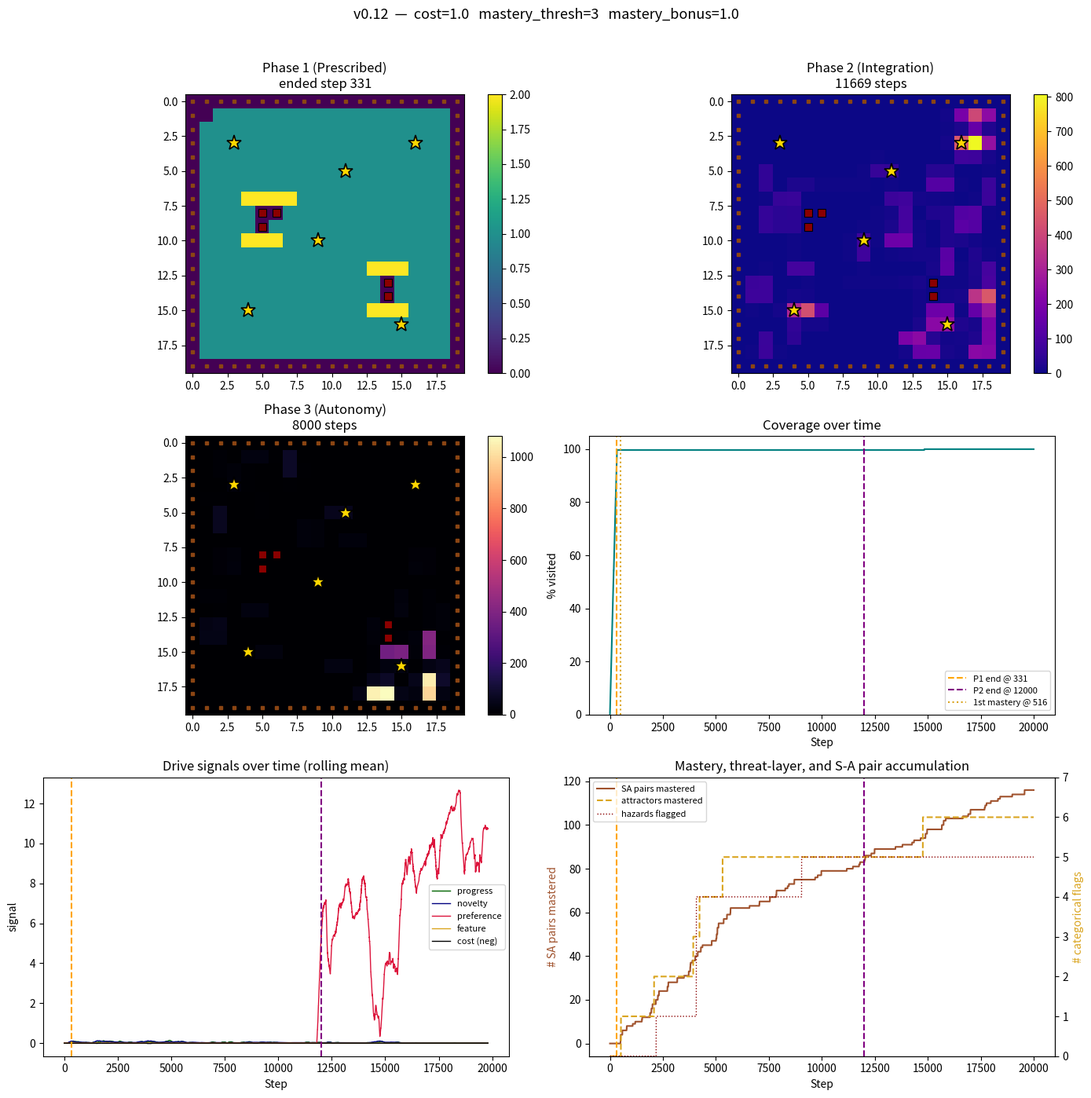

Recreate this plot in Python.
"""
curiosity_agent_v0_12.py
------------------------
Developmental agent in a 20x20 structured environment — v0.12
extension of v0.11.2 with category-level generalisation in the
threat layer via cell-type signature-matching.

v0.10 introduced experience-driven persistent threat representation:
each hazard cell required three entries to convert its flag, with
no mechanism for transferring flag status across cells. The v0.10
paper characterised a boundary condition at cost 5.0 at 20,000 steps
in which late-encountered hazards could not complete the three-entry
conversion within Phase 3's time budget, producing 5/10 Phase 3
cleanness against the otherwise-uniform 8-10/10 across the matrix.

v0.12 modifies the flag-conversion rule to address this boundary
condition. When the agent enters a hazard cell, the architecture
first checks whether any other hazard cell has threat_flag = 1.
If yes, the entered cell's threat_flag is set to 1 immediately on
this entry. If no, the standard three-entry conversion rule applies.

The signature is cell type alone: HAZARD cells are treated as members
of the same category for the purposes of flag transfer. The first
hazard cell still requires three entries (because no other hazard
is flagged at the time of its first three encounters); every
subsequent novel hazard cell encountered is flagged on first entry.

This is signature-matching with first-entry flagging on signature
match. It is not one-shot full generalisation (the agent must still
encounter cells to flag them) and not graded probabilistic prior.
The architectural change is contained entirely within
update_threat_layer.

The Category F honesty constraint from the pre-registration: the
architecture already represents cell types directly through the
hazard_cells set. Whether v0.12 success demonstrates "category-level
generalisation works in this architecture" or "the architecture's
existing type representation was sufficient once the rule allowed
it to act" cannot be distinguished from this iteration alone.
Richer-signature work (adjacency patterns, environmental markers)
is reserved for v0.14+.

See v0.12-preregistration.md for full reasoning, including the
stopping rule named in Section 10 of that document.

All other architectural elements from v0.11.2 (which inherits
v0.11.1, v0.11, and v0.10) are retained unchanged.

Run from Terminal with:
    python3 curiosity_agent_v0_12.py
"""

import numpy as np
import matplotlib.pyplot as plt
from collections import defaultdict, deque

# --------------------------------------------------------------------------
# CONFIG
# --------------------------------------------------------------------------

GRID_SIZE = 20
NUM_STEPS = 20000
PHASE_3_START_FRACTION = 0.6
Q_VALUE_RESET_MULTIPLIER = 0.3
FEATURE_DRIVE_WEIGHT = 0.15

# Cell type constants
FRAME = 0
NEUTRAL = 1
HAZARD = 2
ATTRACTOR = 3

# Primitive structures
AVERSION_PENALTY = -5.0
ATTRACTION_BONUS = 0.3

# Inherited from v0.10
HAZARD_COST = 1.0
FLAG_THRESHOLD = 3           # hazards: entries before flag set

# v0.11 additions
MASTERY_THRESHOLD = 3        # attractor visits before mastery (banking)
MASTERY_BONUS = 1.0          # one-time bonus at banking (replaces
                             # feature reward on that entry)

# Environment content: identical to v0.8/v0.9/v0.10
HAZARD_CLUSTERS = [
    [(5, 8), (5, 9), (6, 8)],
    [(14, 13), (14, 14)],
]
ATTRACTOR_CELLS = [
    (3, 3), (16, 3), (9, 10), (4, 15), (15, 16), (11, 5)
]
START_CELL = (1, 1)


def _validate_config():
    if HAZARD_COST < 0:
        raise ValueError(f"HAZARD_COST must be non-negative, got {HAZARD_COST}")
    if FLAG_THRESHOLD < 1:
        raise ValueError(f"FLAG_THRESHOLD must be >= 1, got {FLAG_THRESHOLD}")
    if MASTERY_THRESHOLD < 1:
        raise ValueError(f"MASTERY_THRESHOLD must be >= 1, got {MASTERY_THRESHOLD}")
    if MASTERY_BONUS < 0:
        raise ValueError(f"MASTERY_BONUS must be non-negative, got {MASTERY_BONUS}")


# --------------------------------------------------------------------------
# ENVIRONMENT (identical to v0.10)
# --------------------------------------------------------------------------

class StructuredGridWorld:
    """20x20 grid with frame, neutral, hazard, and attractor cells.
    Identical to v0.10. Hazards always passable at cost; the threat
    layer in the agent (inherited from v0.10) handles experience-driven
    avoidance. Attractors handled by the agent's new mastery mechanism."""

    def __init__(self, size=GRID_SIZE):
        self.size = size
        self.agent_pos = START_CELL
        self._build_grid()

    def _build_grid(self):
        self.cell_type = {}
        self.hazard_cells = set()
        for cluster in HAZARD_CLUSTERS:
            for c in cluster:
                self.hazard_cells.add(c)
        self.attractor_cells = set(ATTRACTOR_CELLS)
        for x in range(self.size):
            for y in range(self.size):
                if x == 0 or x == self.size - 1 or y == 0 or y == self.size - 1:
                    self.cell_type[(x, y)] = FRAME
                elif (x, y) in self.hazard_cells:
                    self.cell_type[(x, y)] = HAZARD
                elif (x, y) in self.attractor_cells:
                    self.cell_type[(x, y)] = ATTRACTOR
                else:
                    self.cell_type[(x, y)] = NEUTRAL
        self.scope_cells = {
            c for c, t in self.cell_type.items()
            if t in (NEUTRAL, ATTRACTOR)
        }

    def is_passable_for_path_planning(self, cell):
        t = self.cell_type.get(cell, FRAME)
        return t in (NEUTRAL, ATTRACTOR)

    def perceive_adjacent(self, cell):
        x, y = cell
        adj_coords = [(x, y - 1), (x, y + 1), (x - 1, y), (x + 1, y)]
        return tuple(self.cell_type.get(c, FRAME) for c in adj_coords)

    def perceive_adjacent_with_coords(self, cell):
        """Return adjacent (cell_type, coordinates) pairs. Used by the
        v0.11 primitive bias so it can check the mastery flag for
        adjacent attractor cells."""
        x, y = cell
        adj_coords = [(x, y - 1), (x, y + 1), (x - 1, y), (x + 1, y)]
        return [(self.cell_type.get(c, FRAME), c) for c in adj_coords]

    def observe(self):
        x, y = self.agent_pos
        ctype = self.cell_type[(x, y)]
        adj = self.perceive_adjacent(self.agent_pos)
        return (x, y, ctype, *adj)

    def step(self, action):
        """Identical to v0.10: hazards passable at cost, attractors and
        neutrals passable freely, frame impassable. The mastery
        mechanism operates on the reward stream in the agent's update,
        not on the world's transitions."""
        x, y = self.agent_pos
        if action == 0:
            target = (x, y - 1)
        elif action == 1:
            target = (x, y + 1)
        elif action == 2:
            target = (x - 1, y)
        elif action == 3:
            target = (x + 1, y)
        else:
            target = self.agent_pos

        if not (0 <= target[0] < self.size and 0 <= target[1] < self.size):
            target_type = FRAME
        else:
            target_type = self.cell_type[target]

        if target_type == FRAME:
            return self.observe(), target, False, 0.0
        if target_type == HAZARD:
            self.agent_pos = target
            return self.observe(), target, True, HAZARD_COST
        self.agent_pos = target
        return self.observe(), target, True, 0.0


# --------------------------------------------------------------------------
# PATH PLANNING (identical to v0.8/v0.9/v0.10)
# --------------------------------------------------------------------------

def plan_phase_1_path(world, start=START_CELL):
    size = world.size
    path = [start]
    visited = {start}

    for y in range(1, size - 1):
        row_cells_ltr = [(x, y) for x in range(1, size - 1)
                         if world.is_passable_for_path_planning((x, y))]
        if y % 2 == 1:
            ordered = row_cells_ltr
        else:
            ordered = list(reversed(row_cells_ltr))

        for cell in ordered:
            if cell in visited:
                continue
            current = path[-1]
            if _is_adjacent(current, cell):
                path.append(cell)
                visited.add(cell)
            else:
                detour = _bfs_path(world, current, cell, visited)
                if detour is None:
                    continue
                for step_cell in detour[1:]:
                    path.append(step_cell)
                    visited.add(step_cell)

    return path


def _is_adjacent(a, b):
    return abs(a[0] - b[0]) + abs(a[1] - b[1]) == 1


def _bfs_path(world, start, goal, already_visited):
    from collections import deque as _deque
    queue = _deque([(start, [start])])
    seen = {start}
    while queue:
        node, path = queue.popleft()
        if node == goal:
            return path
        x, y = node
        for dx, dy in [(0, -1), (0, 1), (-1, 0), (1, 0)]:
            nxt = (x + dx, y + dy)
            if nxt in seen:
                continue
            if not world.is_passable_for_path_planning(nxt):
                continue
            seen.add(nxt)
            queue.append((nxt, path + [nxt]))
    return None


def path_to_actions(path):
    actions = []
    for i in range(len(path) - 1):
        a, b = path[i], path[i + 1]
        dx, dy = b[0] - a[0], b[1] - a[1]
        if dy == -1:
            actions.append(0)
        elif dy == 1:
            actions.append(1)
        elif dx == -1:
            actions.append(2)
        elif dx == 1:
            actions.append(3)
        else:
            actions.append(0)
    return actions


# --------------------------------------------------------------------------
# AGENT
# --------------------------------------------------------------------------

class DevelopmentalAgent:
    """v0.11.2 amendment to v0.11.1. Adds one architectural change
    relative to v0.11.1: preference accumulation in update_model is
    blocked entirely on mastered cells. The v0.11.1 reset at banking
    is retained for architectural clarity but is now redundant.

    Inherits from v0.11/v0.11.1:
      - attractor_visit_counter: per-cell int counter for ATTRACTOR entries
      - mastery_flag: per-cell binary flag (ATTRACTORs only)
      - Modified feature_reward: returns full FEATURE_DRIVE_WEIGHT for
        visits 1 to N-1, MASTERY_BONUS on visit N (banking), 0 after.
      - Modified _primitive_bias: ATTRACTION_BONUS cleared for banked
        attractors so the agent's exploration extends outward.
      - update_model resets cell_preference at the banking step (v0.11.1)

    v0.11.2 additions:
      - update_model blocks cell_preference accumulation entirely on
        mastered cells. Combined with the v0.11/v0.11.1 changes, a
        mastered cell produces no signal pulling the agent back via
        any of the four mechanisms (feature reward, attraction bias,
        preference at banking, preference accumulation post-banking).
    """

    def __init__(self, world, total_steps, num_actions=4):
        self.world = world
        self.scope = world.scope_cells
        self.total_steps = total_steps
        self.steps_taken = 0
        self.covered = set()
        self.num_actions = num_actions

        self.visit_counts = defaultdict(int)
        self.forward_model = defaultdict(lambda: defaultdict(int))
        self.fast_errors = defaultdict(lambda: deque(maxlen=5))
        self.slow_errors = defaultdict(lambda: deque(maxlen=30))
        self.cell_preference = defaultdict(float)
        self.q_values = defaultdict(float)

        self.phase = 1
        self.phase_1_end_step = None
        self.phase_2_end_step = None
        self.phase_3_start_target = int(total_steps * PHASE_3_START_FRACTION)

        self.prescribed_path = plan_phase_1_path(world)
        self.prescribed_actions = path_to_actions(self.prescribed_path)
        self.path_index = 0

        self.learning_rate = 0.1
        self.epsilon = 0.1

        # v0.10 threat layer (inherited unchanged)
        self.threat_flag = {}
        self.hazard_entry_counter = defaultdict(int)
        for cell, ctype in world.cell_type.items():
            if ctype == FRAME:
                self.threat_flag[cell] = 1
            else:
                self.threat_flag[cell] = 0

        self.time_to_first_flag = None
        self.time_to_final_flag = None
        self.cells_flagged_during_run = set()
        self.cost_at_final_flag = None

        # v0.12 additions: signature-matching metrics
        # first_entry_flag_conversions counts the number of hazard cells
        # whose flag converted on first entry under the signature-matching
        # rule (i.e., not the first hazard to be flagged in the run, but
        # every subsequent novel hazard the agent encounters after at
        # least one hazard is already flagged).
        self.first_entry_flag_conversions = 0
        # time_to_second_flag records the step at which the second hazard
        # cell's flag converted, regardless of whether by three-entry or
        # by signature-matching. Together with time_to_first_flag, this
        # gives the time-from-first-flag-to-second-flag metric.
        self.time_to_second_flag = None
        # cost_paid_on_signature_matched_hazards accumulates the cost paid
        # on cells whose flag converted on first entry under the
        # signature-matching rule. Bounded at one unit of cost per
        # signature-matched cell by construction.
        self.cost_paid_on_signature_matched_hazards = 0.0

        # v0.11 additions: mastery layer
        self.attractor_visit_counter = defaultdict(int)
        self.mastery_flag = {}
        for cell, ctype in world.cell_type.items():
            if ctype == ATTRACTOR:
                self.mastery_flag[cell] = 0
        self.time_to_first_mastery = None
        self.time_to_final_mastery = None
        self.mastery_order_sequence = []  # ordered list of banked cells

        # Rule-adherence tracking
        self.frame_attempts_by_phase = {1: 0, 2: 0, 3: 0}
        self.hazard_attempts_by_phase = {1: 0, 2: 0, 3: 0}
        self.hazard_entries_by_phase = {1: 0, 2: 0, 3: 0}
        self.total_cost_incurred = 0.0
        self.hazard_gated_by_threat_layer = {1: 0, 2: 0, 3: 0}

        self._apply_phase_weights()

    def _apply_phase_weights(self):
        if self.phase == 1:
            self.novelty_weight = 0.0
            self.progress_weight = 0.0
            self.preference_weight = 0.0
            self.feature_weight = 0.0
        elif self.phase == 2:
            self.novelty_weight = 0.3
            self.progress_weight = 1.2
            self.preference_weight = 0.0
            self.feature_weight = FEATURE_DRIVE_WEIGHT
        elif self.phase == 3:
            self.novelty_weight = 0.3
            self.progress_weight = 1.2
            self.preference_weight = 0.8
            self.feature_weight = FEATURE_DRIVE_WEIGHT

    def _transition_phase(self, new_phase):
        for key in list(self.q_values.keys()):
            self.q_values[key] *= Q_VALUE_RESET_MULTIPLIER
        self.phase = new_phase
        self._apply_phase_weights()

    def check_phase_transition(self):
        if self.phase == 1:
            if self.path_index >= len(self.prescribed_actions):
                self.phase_1_end_step = self.steps_taken
                self._transition_phase(2)
                return True
        elif self.phase == 2:
            if self.steps_taken >= self.phase_3_start_target:
                self.phase_2_end_step = self.steps_taken
                self._transition_phase(3)
                return True
        return False

    def get_prescribed_action(self):
        if self.path_index >= len(self.prescribed_actions):
            return None
        action = self.prescribed_actions[self.path_index]
        self.path_index += 1
        return action

    def _primitive_bias(self, state):
        """v0.11 modification: ATTRACTION_BONUS only applies to
        *unmastered* attractors. Banked attractors produce no pre-wired
        bias, so the agent's exploration is not pulled back to cells
        that no longer offer developmental reward.

        To check mastery status we need the coordinates of adjacent
        cells, not just their types. We compute these from the agent's
        current position (state[0], state[1]).
        """
        x, y = state[0], state[1]
        adj_coords = [(x, y - 1), (x, y + 1), (x - 1, y), (x + 1, y)]
        adj_types = state[3:7]
        biases = np.zeros(4)
        for i, (t, coord) in enumerate(zip(adj_types, adj_coords)):
            if t == FRAME:
                biases[i] = AVERSION_PENALTY
            elif t == ATTRACTOR:
                # v0.11: apply bonus only to unmastered attractors
                if self.mastery_flag.get(coord, 0) == 0:
                    biases[i] = ATTRACTION_BONUS
                # else: no bias for banked attractors
            # HAZARD: no pre-wired bias
        return biases

    def _get_destination_cell(self, state, action):
        x, y = state[0], state[1]
        if action == 0:
            target = (x, y - 1)
        elif action == 1:
            target = (x, y + 1)
        elif action == 2:
            target = (x - 1, y)
        elif action == 3:
            target = (x + 1, y)
        else:
            return None
        if not (0 <= target[0] < GRID_SIZE and 0 <= target[1] < GRID_SIZE):
            return None
        return target

    def _action_is_gated(self, state, action):
        dest = self._get_destination_cell(state, action)
        if dest is None:
            return False
        return self.threat_flag.get(dest, 0) == 1

    def choose_action(self, state):
        """Drive-based action selection with v0.10 threat-layer hard gate
        and v0.11-modified primitive bias.
        """
        all_actions = list(range(self.num_actions))
        candidate_actions = [a for a in all_actions
                             if not self._action_is_gated(state, a)]
        gated_count = len(all_actions) - len(candidate_actions)
        if gated_count > 0:
            self.hazard_gated_by_threat_layer[self.phase] += gated_count
        if not candidate_actions:
            candidate_actions = all_actions

        if np.random.rand() < self.epsilon:
            biases = self._primitive_bias(state)
            valid = [a for a in candidate_actions
                     if biases[a] > AVERSION_PENALTY / 2]
            if not valid:
                valid = candidate_actions
            return int(np.random.choice(valid))

        biases = self._primitive_bias(state)
        values = np.array([self.q_values[(state, a)] for a in range(self.num_actions)])
        combined = values + biases
        mask = np.array([a in candidate_actions for a in all_actions])
        combined = np.where(mask, combined, -np.inf)
        max_v = combined.max()
        best = [a for a in candidate_actions if combined[a] == max_v]
        if not best:
            return int(np.random.choice(candidate_actions))
        return int(np.random.choice(best))

    def update_threat_layer(self, entered_cell, step):
        """v0.12: signature-matching flag conversion on cell-type signature.

        On entry into a hazard cell, check whether any other hazard cell
        has threat_flag = 1. If yes, set this cell's flag to 1 immediately
        on this entry (signature-matching first-entry flagging). If no,
        apply the standard three-entry conversion rule from v0.10 / v0.11.2.

        The signature is cell type alone (HAZARD). The first hazard cell
        the agent flags still requires three entries (because at the time
        of its first three encounters, no other hazard is flagged); every
        subsequent novel hazard cell encountered is flagged on first entry.
        """
        # v0.12: category-membership check.
        # Enumerate other hazard cells with flag = 1.
        any_other_flagged = any(
            self.threat_flag.get(h, 0) == 1
            for h in self.world.hazard_cells
            if h != entered_cell
        )

        if any_other_flagged and self.threat_flag.get(entered_cell, 0) == 0:
            # Signature-matching first-entry flag conversion.
            self.threat_flag[entered_cell] = 1
            self.cells_flagged_during_run.add(entered_cell)
            self.first_entry_flag_conversions += 1
            self.cost_paid_on_signature_matched_hazards += HAZARD_COST
            if self.time_to_first_flag is None:
                self.time_to_first_flag = step
            elif self.time_to_second_flag is None:
                self.time_to_second_flag = step
            self.time_to_final_flag = step
            self.cost_at_final_flag = self.total_cost_incurred
            # Note: counter is not incremented on signature-matched conversion,
            # since the cell will not be entered again (action selection
            # excludes flagged cells via the hard gate).
            return

        # v0.10 / v0.11.2 behaviour: standard three-entry conversion.
        self.hazard_entry_counter[entered_cell] += 1
        if (self.hazard_entry_counter[entered_cell] >= FLAG_THRESHOLD
                and self.threat_flag.get(entered_cell, 0) == 0):
            self.threat_flag[entered_cell] = 1
            self.cells_flagged_during_run.add(entered_cell)
            if self.time_to_first_flag is None:
                self.time_to_first_flag = step
            elif self.time_to_second_flag is None:
                self.time_to_second_flag = step
            self.time_to_final_flag = step
            self.cost_at_final_flag = self.total_cost_incurred

    def update_mastery_layer(self, entered_cell, step):
        """v0.11: called on every ATTRACTOR entry. Increments the visit
        counter. On the Nth visit (MASTERY_THRESHOLD), sets the mastery
        flag and records timing metrics. Does NOT return the reward
        signal itself — that is handled in feature_reward() which
        queries the counter state."""
        self.attractor_visit_counter[entered_cell] += 1
        if (self.attractor_visit_counter[entered_cell] >= MASTERY_THRESHOLD
                and self.mastery_flag.get(entered_cell, 0) == 0):
            self.mastery_flag[entered_cell] = 1
            self.mastery_order_sequence.append(entered_cell)
            if self.time_to_first_mastery is None:
                self.time_to_first_mastery = step
            self.time_to_final_mastery = step

    def novelty_reward(self, state):
        count = self.visit_counts[state]
        return self.novelty_weight / np.sqrt(count + 1)

    def preference_reward(self, state):
        if self.preference_weight == 0.0:
            return 0.0
        cell = (state[0], state[1])
        return self.preference_weight * self.cell_preference[cell]

    def feature_reward(self, state):
        """v0.11 modification: returns:
          - MASTERY_BONUS on the Nth visit (the banking visit)
          - FEATURE_DRIVE_WEIGHT for visits 1 to N-1 (unchanged from v0.10)
          - 0 for visits after mastery (depleted)

        This function is called AFTER update_mastery_layer has
        incremented the counter for this visit. So if the counter is
        exactly at MASTERY_THRESHOLD, this is the banking visit and we
        return the bonus. If it's greater, the attractor is already
        mastered (depleted).
        """
        if self.feature_weight == 0.0:
            return 0.0
        if state[2] != ATTRACTOR:
            return 0.0
        cell = (state[0], state[1])
        counter = self.attractor_visit_counter[cell]
        # counter has already been incremented to this visit's value
        if counter == MASTERY_THRESHOLD:
            # Banking visit: deliver the bonus
            return MASTERY_BONUS
        elif counter > MASTERY_THRESHOLD:
            # Depleted
            return 0.0
        else:
            # Pre-mastery visit (counter 1 to N-1)
            return self.feature_weight

    def prediction_error(self, state, action, next_state):
        predictions = self.forward_model[(state, action)]
        total = sum(predictions.values())
        pseudo_vocab = 5
        smoothed_prob = (predictions[next_state] + 1) / (total + pseudo_vocab)
        return 1.0 - smoothed_prob

    def learning_progress(self, state, action):
        fast = self.fast_errors[(state, action)]
        slow = self.slow_errors[(state, action)]
        if len(fast) < 3 or len(slow) < 10:
            return 0.0
        fast_mean = np.mean(fast)
        slow_mean = np.mean(slow)
        progress = slow_mean - fast_mean
        return self.progress_weight * max(0.0, progress)

    def update_model(self, state, action, next_state, error, r_progress, r_feature):
        self.visit_counts[next_state] += 1
        self.forward_model[(state, action)][next_state] += 1
        self.fast_errors[(state, action)].append(error)
        self.slow_errors[(state, action)].append(error)
        cell = (next_state[0], next_state[1])
        if cell in self.scope:
            self.covered.add(cell)
        # v0.11.2: block preference accumulation on mastered cells.
        # Mastered cells should produce no signal pulling the agent back;
        # blocking accumulation here prevents the post-mastery
        # learning-progress reward from compounding into a fixation
        # signal across many visits.
        if self.mastery_flag.get(cell, 0) == 0:
            self.cell_preference[cell] += r_progress + r_feature
        # v0.11.1: if this cell was just mastered (banking step), reset
        # its preference to zero. Now redundant given v0.11.2's blocking
        # (the v0.11.2 conditional above prevents accumulation on
        # mastered cells, and at the banking step the flag has just been
        # set so the conditional already blocks the increment), but
        # retained for clarity of architectural intent and as a safeguard
        # against any future code path that might bypass the accumulation
        # block.
        if (self.mastery_flag.get(cell, 0) == 1
                and self.attractor_visit_counter.get(cell, 0) == MASTERY_THRESHOLD):
            self.cell_preference[cell] = 0.0

    def update_values(self, state, action, next_state, intrinsic):
        if self.phase == 1:
            return
        future = max(self.q_values[(next_state, a)] for a in range(self.num_actions))
        td_target = intrinsic + 0.9 * future
        td_error = td_target - self.q_values[(state, action)]
        self.q_values[(state, action)] += self.learning_rate * td_error

    def record_action_outcome(self, target_cell, success, cost_incurred, world, step):
        """Track outcome. On successful entry:
          - HAZARD: update threat layer (inherited from v0.10)
          - ATTRACTOR: update mastery layer (new in v0.11)
        """
        if not success:
            t = world.cell_type.get(target_cell, FRAME)
            if t == FRAME:
                self.frame_attempts_by_phase[self.phase] += 1
            elif t == HAZARD:
                self.hazard_attempts_by_phase[self.phase] += 1
            return
        # Successful move
        if cost_incurred > 0:
            # Hazard entry
            self.hazard_entries_by_phase[self.phase] += 1
            self.total_cost_incurred += cost_incurred
            self.update_threat_layer(target_cell, step)
        # Check if this was an attractor entry
        if world.cell_type.get(target_cell, FRAME) == ATTRACTOR:
            self.update_mastery_layer(target_cell, step)


# --------------------------------------------------------------------------
# RUN
# --------------------------------------------------------------------------

def run():
    _validate_config()

    world = StructuredGridWorld()
    agent = DevelopmentalAgent(world, NUM_STEPS)

    print(f"v0.11.2 single run")
    print(f"  HAZARD_COST         : {HAZARD_COST}")
    print(f"  FLAG_THRESHOLD      : {FLAG_THRESHOLD}")
    print(f"  MASTERY_THRESHOLD   : {MASTERY_THRESHOLD}")
    print(f"  MASTERY_BONUS       : {MASTERY_BONUS}")
    print(f"  Environment         : {GRID_SIZE}x{GRID_SIZE}")
    print(f"  Passable scope      : {len(world.scope_cells)}")
    print(f"  Attractors          : {len(world.attractor_cells)}")
    print(f"  Hazards             : {len(world.hazard_cells)}")
    print(f"  Phase 1 path        : {len(agent.prescribed_actions)} steps")
    print()

    heatmap_by_phase = {1: np.zeros((GRID_SIZE, GRID_SIZE)),
                        2: np.zeros((GRID_SIZE, GRID_SIZE)),
                        3: np.zeros((GRID_SIZE, GRID_SIZE))}
    coverage_pct_trace = []
    progress_trace = []
    novelty_trace = []
    preference_trace = []
    feature_trace = []
    cost_trace = []
    mastered_count_trace = []
    flagged_count_trace = []
    mastery_count_trace = []  # v0.11: cumulative attractors mastered

    state = world.observe()
    covered_at_phase_1_end = 0

    for step in range(NUM_STEPS):
        agent.steps_taken = step
        transitioned = agent.check_phase_transition()
        if transitioned and agent.phase == 2 and covered_at_phase_1_end == 0:
            covered_at_phase_1_end = len(agent.covered)

        if agent.phase == 1:
            action = agent.get_prescribed_action()
            if action is None:
                action = 0
        else:
            action = agent.choose_action(state)

        next_state, target_cell, success, cost_incurred = world.step(action)
        agent.record_action_outcome(target_cell, success, cost_incurred, world, step)

        error = agent.prediction_error(state, action, next_state)
        r_progress = agent.learning_progress(state, action)
        r_novelty = agent.novelty_reward(next_state)
        r_preference = agent.preference_reward(next_state)
        r_feature = agent.feature_reward(next_state)
        intrinsic = r_novelty + r_progress + r_preference + r_feature - cost_incurred

        agent.update_model(state, action, next_state, error, r_progress, r_feature)
        agent.update_values(state, action, next_state, intrinsic)

        x, y = next_state[0], next_state[1]
        heatmap_by_phase[agent.phase][y, x] += 1

        coverage_pct_trace.append(100 * len(agent.covered) / len(agent.scope))
        progress_trace.append(r_progress)
        novelty_trace.append(r_novelty)
        preference_trace.append(r_preference)
        feature_trace.append(r_feature)
        cost_trace.append(cost_incurred)
        mastered_count_trace.append(sum(
            1 for errs in agent.fast_errors.values()
            if len(errs) >= 5 and np.mean(errs) < 0.15
        ))
        flagged_count_trace.append(len(agent.cells_flagged_during_run))
        mastery_count_trace.append(len(agent.mastery_order_sequence))
        state = next_state

    # --- ANALYSIS ---
    top_preferred = sorted(agent.cell_preference.items(),
                           key=lambda kv: -kv[1])[:5]

    def attractor_ratio(heatmap):
        total = heatmap.sum()
        if total == 0:
            return 0.0
        attractor_visits = sum(heatmap[y, x] for (x, y) in ATTRACTOR_CELLS)
        expected_share = len(ATTRACTOR_CELLS) / len(world.scope_cells)
        actual_share = attractor_visits / total
        return actual_share / expected_share if expected_share > 0 else 0.0

    def attention_cv(heatmap):
        visits = heatmap[heatmap > 0]
        if len(visits) < 2:
            return 0.0
        return visits.std() / visits.mean()

    p3_visits = heatmap_by_phase[3]
    p3_total = int(p3_visits.sum())
    if p3_total > 0:
        p3_concentration = p3_visits.max() / (p3_total / len(world.scope_cells))
    else:
        p3_concentration = 0.0

    # v0.11 measure: Phase 3 visits to mastered vs unmastered attractors
    p3_visits_mastered = sum(
        p3_visits[y, x] for (x, y) in ATTRACTOR_CELLS
        if agent.mastery_flag.get((x, y), 0) == 1
    )
    p3_visits_unmastered = sum(
        p3_visits[y, x] for (x, y) in ATTRACTOR_CELLS
        if agent.mastery_flag.get((x, y), 0) == 0
    )

    # --- REPORT ---
    lines = []
    lines.append("=" * 72)
    lines.append(f"v0.11.2 CHARACTERISATION")
    lines.append(f"                  hazard_cost         = {HAZARD_COST}")
    lines.append(f"                  flag_threshold      = {FLAG_THRESHOLD}")
    lines.append(f"                  mastery_threshold   = {MASTERY_THRESHOLD}")
    lines.append(f"                  mastery_bonus       = {MASTERY_BONUS}")
    lines.append("=" * 72)
    lines.append(f"Life length              : {NUM_STEPS} steps")
    lines.append(f"Environment size         : {GRID_SIZE}x{GRID_SIZE}")
    lines.append(f"Passable scope           : {len(world.scope_cells)}")
    lines.append(f"Hazard cells             : {len(world.hazard_cells)}")
    lines.append(f"Attractor cells          : {len(world.attractor_cells)}")
    lines.append("")
    lines.append("Phase 1 (Prescribed traversal):")
    lines.append(f"  Completed at step      : {agent.phase_1_end_step}")
    lines.append(f"  Cells covered          : {covered_at_phase_1_end}/{len(world.scope_cells)}")
    lines.append(f"  Path length            : {len(agent.prescribed_actions)} actions")
    lines.append("")
    if agent.phase_2_end_step:
        p2_duration = agent.phase_2_end_step - agent.phase_1_end_step
        lines.append(f"Phase 2 (Integration): {p2_duration} steps")
        lines.append(f"  Attractor visit ratio  : {attractor_ratio(heatmap_by_phase[2]):.2f}x chance")
        lines.append(f"  Attention CV           : {attention_cv(heatmap_by_phase[2]):.2f}")
        lines.append("")
    if agent.phase_2_end_step:
        p3_duration = NUM_STEPS - agent.phase_2_end_step
        lines.append(f"Phase 3 (Autonomy): {p3_duration} steps")
        lines.append(f"  Attractor visit ratio  : {attractor_ratio(heatmap_by_phase[3]):.2f}x chance")
        lines.append(f"  Attention CV           : {attention_cv(heatmap_by_phase[3]):.2f}")
        lines.append(f"  Attention concentration: {p3_concentration:.1f}x uniform")
        lines.append(f"  P3 visits to mastered  : {int(p3_visits_mastered)}")
        lines.append(f"  P3 visits to unmastered: {int(p3_visits_unmastered)}")
        lines.append("")
    lines.append("MASTERY LAYER (v0.11):")
    lines.append(f"  Attractors mastered      : {len(agent.mastery_order_sequence)}/{len(world.attractor_cells)}")
    lines.append(f"  Time to first mastery    : {agent.time_to_first_mastery}")
    lines.append(f"  Time to final mastery    : {agent.time_to_final_mastery}")
    lines.append(f"  Mastery order sequence   :")
    for i, cell in enumerate(agent.mastery_order_sequence, 1):
        lines.append(f"    {i}. {cell}")
    lines.append("  Per-attractor visit counts:")
    for ac in sorted(world.attractor_cells):
        cnt = agent.attractor_visit_counter.get(ac, 0)
        mastered_marker = " [MASTERED]" if agent.mastery_flag.get(ac, 0) == 1 else ""
        lines.append(f"    {ac}: {cnt}{mastered_marker}")
    lines.append("")
    lines.append("THREAT LAYER (v0.10 inherited, v0.12 signature-matching):")
    lines.append(f"  Hazards flagged          : {len(agent.cells_flagged_during_run)}/{len(world.hazard_cells)}")
    lines.append(f"  Time to first flag       : {agent.time_to_first_flag}")
    lines.append(f"  Time to second flag      : {agent.time_to_second_flag}")
    lines.append(f"  Time to final flag       : {agent.time_to_final_flag}")
    lines.append(f"  First-entry conversions  : {agent.first_entry_flag_conversions}")
    lines.append(f"  Cost on sig-matched cells: {agent.cost_paid_on_signature_matched_hazards:.2f}")
    lines.append(f"  Actions gated by layer   — P2: {agent.hazard_gated_by_threat_layer[2]:4d}  "
                 f"P3: {agent.hazard_gated_by_threat_layer[3]:4d}")
    lines.append("")
    lines.append("RULE ADHERENCE:")
    lines.append(f"  Frame-directed blocked attempts  — P1: {agent.frame_attempts_by_phase[1]:4d}  "
                 f"P2: {agent.frame_attempts_by_phase[2]:4d}  "
                 f"P3: {agent.frame_attempts_by_phase[3]:4d}")
    lines.append(f"  Actual hazard entries            — P1: {agent.hazard_entries_by_phase[1]:4d}  "
                 f"P2: {agent.hazard_entries_by_phase[2]:4d}  "
                 f"P3: {agent.hazard_entries_by_phase[3]:4d}")
    lines.append(f"  Total cost incurred              : {agent.total_cost_incurred:.2f}")
    lines.append("")
    lines.append(f"Total state-action pairs mastered  : {mastered_count_trace[-1]}")
    lines.append("")
    lines.append("Top 5 preferred cells at end of life:")
    for cell, pref in top_preferred:
        ctype = world.cell_type.get(cell, FRAME)
        marker = ""
        if ctype == ATTRACTOR:
            mastered_marker = " MASTERED" if agent.mastery_flag.get(cell, 0) == 1 else ""
            marker = f" (ATTRACTOR{mastered_marker})"
        elif ctype == HAZARD:
            marker = " (HAZARD)"
        elif any(abs(cell[0] - ax) + abs(cell[1] - ay) <= 1
                 for (ax, ay) in ATTRACTOR_CELLS):
            marker = " (near attractor)"
        lines.append(f"  {cell}: preference = {pref:.2f}{marker}")

    report_str = "\n".join(lines)
    print("\n" + report_str)

    report_filename = f"self_report_v0_12_c{HAZARD_COST}.txt"
    with open(report_filename, "w") as f:
        f.write(report_str)
    print(f"\nReport saved to {report_filename}")

    # --- PLOTS ---
    fig, axes = plt.subplots(3, 2, figsize=(14, 14))

    def draw_heatmap(ax, heatmap, title, cmap):
        im = ax.imshow(heatmap, cmap=cmap, origin="upper")
        for (x, y), t in world.cell_type.items():
            if t == FRAME:
                ax.plot(x, y, marker="s", color="saddlebrown", markersize=3)
            elif t == HAZARD:
                if agent.threat_flag.get((x, y), 0) == 1:
                    ax.plot(x, y, marker="s", color="darkred", markersize=7,
                            markeredgecolor="black", markeredgewidth=0.8)
                else:
                    ax.plot(x, y, marker="s", color="red", markersize=6)
            elif t == ATTRACTOR:
                if agent.mastery_flag.get((x, y), 0) == 1:
                    # v0.11: mastered attractors drawn differently
                    ax.plot(x, y, marker="*", color="gold", markersize=14,
                            markeredgecolor="black", markeredgewidth=1.2)
                else:
                    ax.plot(x, y, marker="*", color="lime", markersize=12,
                            markeredgecolor="black", markeredgewidth=0.5)
        ax.set_title(title)
        plt.colorbar(im, ax=ax, fraction=0.046)
        ax.set_xlim(-0.5, GRID_SIZE - 0.5)
        ax.set_ylim(GRID_SIZE - 0.5, -0.5)

    draw_heatmap(axes[0, 0], heatmap_by_phase[1],
                 f"Phase 1 (Prescribed)\nended step {agent.phase_1_end_step}",
                 "viridis")
    p2_steps = (agent.phase_2_end_step - agent.phase_1_end_step
                if agent.phase_2_end_step else 0)
    draw_heatmap(axes[0, 1], heatmap_by_phase[2],
                 f"Phase 2 (Integration)\n{p2_steps} steps", "plasma")
    p3_steps = (NUM_STEPS - agent.phase_2_end_step
                if agent.phase_2_end_step else 0)
    draw_heatmap(axes[1, 0], heatmap_by_phase[3],
                 f"Phase 3 (Autonomy)\n{p3_steps} steps", "magma")

    ax = axes[1, 1]
    ax.plot(coverage_pct_trace, linewidth=1.5, color="teal")
    if agent.phase_1_end_step:
        ax.axvline(agent.phase_1_end_step, color="orange", linestyle="--",
                   label=f"P1 end @ {agent.phase_1_end_step}")
    if agent.phase_2_end_step:
        ax.axvline(agent.phase_2_end_step, color="purple", linestyle="--",
                   label=f"P2 end @ {agent.phase_2_end_step}")
    if agent.time_to_first_mastery is not None:
        ax.axvline(agent.time_to_first_mastery, color="goldenrod",
                   linestyle=":", label=f"1st mastery @ {agent.time_to_first_mastery}")
    ax.legend(loc="lower right", fontsize=8)
    ax.set_title("Coverage over time")
    ax.set_xlabel("Step")
    ax.set_ylabel("% visited")
    ax.set_ylim(0, 105)

    def running_mean(x, window=200):
        if len(x) < window:
            return np.array(x)
        c = np.cumsum(np.insert(x, 0, 0))
        return (c[window:] - c[:-window]) / window

    ax = axes[2, 0]
    ax.plot(running_mean(progress_trace), linewidth=1.0,
            color="darkgreen", label="progress")
    ax.plot(running_mean(novelty_trace), linewidth=1.0,
            color="navy", label="novelty")
    ax.plot(running_mean(preference_trace), linewidth=1.0,
            color="crimson", label="preference")
    ax.plot(running_mean(feature_trace), linewidth=1.0,
            color="goldenrod", label="feature")
    neg_cost_trace = [-c for c in cost_trace]
    ax.plot(running_mean(neg_cost_trace), linewidth=1.0,
            color="black", label="cost (neg)")
    if agent.phase_1_end_step:
        ax.axvline(agent.phase_1_end_step, color="orange", linestyle="--")
    if agent.phase_2_end_step:
        ax.axvline(agent.phase_2_end_step, color="purple", linestyle="--")
    ax.set_title("Drive signals over time (rolling mean)")
    ax.set_xlabel("Step")
    ax.set_ylabel("signal")
    ax.legend(fontsize=8)

    ax = axes[2, 1]
    ax.plot(mastered_count_trace, linewidth=1.5, color="sienna",
            label="SA pairs mastered")
    ax2 = ax.twinx()
    ax2.plot(mastery_count_trace, linewidth=1.5, color="goldenrod",
             linestyle="--", label="attractors mastered")
    ax2.plot(flagged_count_trace, linewidth=1.0, color="darkred",
             linestyle=":", label="hazards flagged")
    ax2.set_ylabel("# categorical flags", color="goldenrod")
    ax2.set_ylim(0, max(len(world.attractor_cells), len(world.hazard_cells)) + 1)
    if agent.phase_1_end_step:
        ax.axvline(agent.phase_1_end_step, color="orange", linestyle="--")
    if agent.phase_2_end_step:
        ax.axvline(agent.phase_2_end_step, color="purple", linestyle="--")
    ax.set_title("Mastery, threat-layer, and S-A pair accumulation")
    ax.set_xlabel("Step")
    ax.set_ylabel("# SA pairs mastered", color="sienna")
    # Combine legends
    lines1, labels1 = ax.get_legend_handles_labels()
    lines2, labels2 = ax2.get_legend_handles_labels()
    ax.legend(lines1 + lines2, labels1 + labels2, fontsize=8, loc="upper left")

    fig.suptitle(
        f"v0.12  —  cost={HAZARD_COST}   mastery_thresh={MASTERY_THRESHOLD}   "
        f"mastery_bonus={MASTERY_BONUS}",
        fontsize=13, y=0.995
    )
    plt.tight_layout(rect=[0, 0, 1, 0.98])

    plot_filename = f"run_output_v0_12_c{HAZARD_COST}.png"
    plt.savefig(plot_filename, dpi=110)
    print(f"Plots saved to {plot_filename}")
    plt.show()

    return agent, world, heatmap_by_phase


if __name__ == "__main__":
    run()
